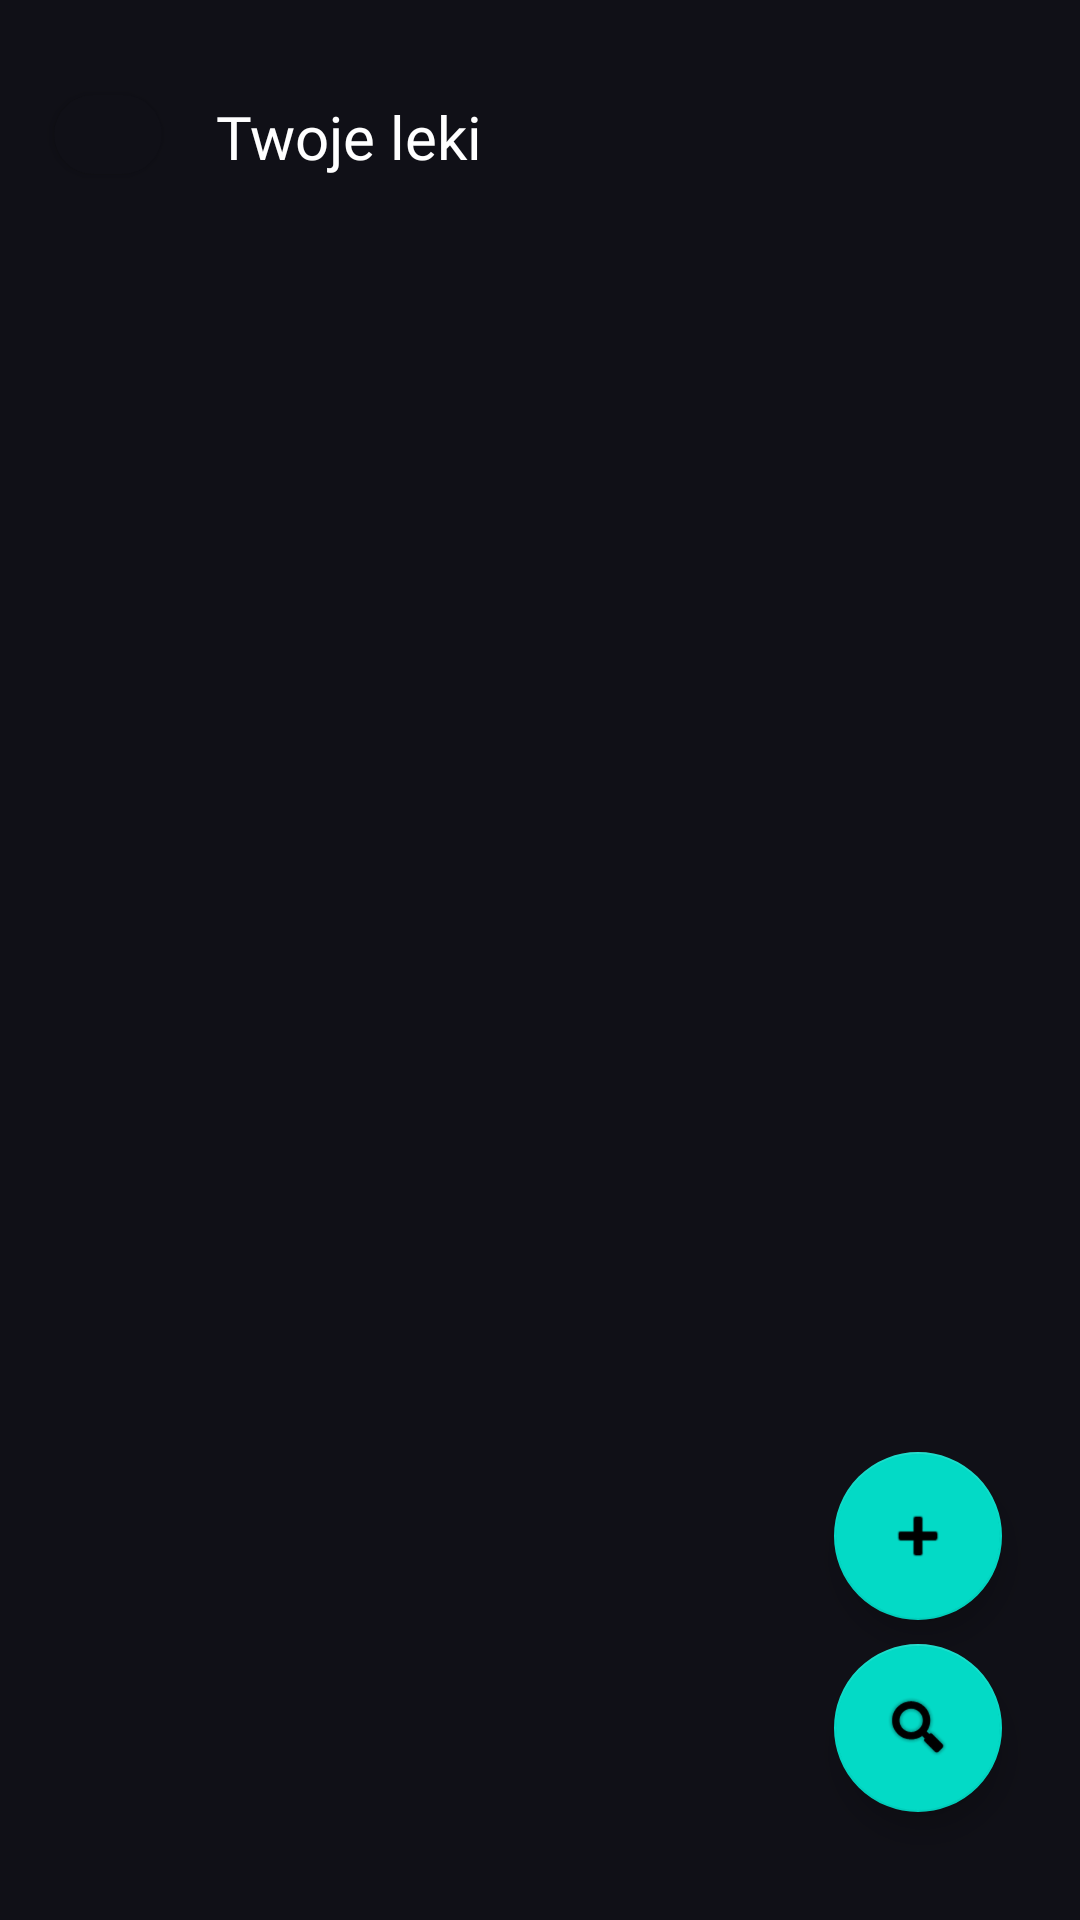

Layout XML and referenced resources for this Android screen:
<!-- AndroidManifest.xml: application theme Base.Theme.PamietajOZdrowiu -->
<!-- res/layout/activity_your_drugs.xml -->
<?xml version="1.0" encoding="utf-8"?>
<androidx.constraintlayout.widget.ConstraintLayout xmlns:android="http://schemas.android.com/apk/res/android"
    xmlns:app="http://schemas.android.com/apk/res-auto"
    xmlns:tools="http://schemas.android.com/tools"
    android:id="@+id/main"
    android:layout_width="match_parent"
    android:layout_height="match_parent"
    android:background="#101017"
    tools:context=".YourDrugsActivity">

    <TextView
        android:id="@+id/textView"
        android:layout_width="0dp"
        android:layout_height="0dp"
        android:fontFamily="@font/montserrat_black"
        android:text="Twoje leki"
        android:textColor="#ffffff"
        android:textSize="20sp"
        app:layout_constraintBottom_toTopOf="@+id/guideline6"
        app:layout_constraintEnd_toEndOf="parent"
        app:layout_constraintHorizontal_bias="0.083"
        app:layout_constraintStart_toStartOf="@+id/guideline7"
        app:layout_constraintTop_toTopOf="@+id/guideline5"
        app:layout_constraintVertical_bias="0.5" />

    <androidx.constraintlayout.widget.Guideline
        android:id="@+id/guideline"
        android:layout_width="wrap_content"
        android:layout_height="wrap_content"
        android:orientation="horizontal"
        app:layout_constraintGuide_percent="0.10" />

    <androidx.constraintlayout.widget.Guideline
        android:id="@+id/guideline2"
        android:layout_width="wrap_content"
        android:layout_height="wrap_content"
        android:orientation="horizontal"
        app:layout_constraintGuide_percent="0.04" />

    <androidx.constraintlayout.widget.Guideline
        android:id="@+id/guideline5"
        android:layout_width="wrap_content"
        android:layout_height="wrap_content"
        android:orientation="horizontal"
        app:layout_constraintGuide_percent="0.05" />

    <androidx.constraintlayout.widget.Guideline
        android:id="@+id/guideline6"
        android:layout_width="wrap_content"
        android:layout_height="wrap_content"
        android:orientation="horizontal"
        app:layout_constraintGuide_percent="0.09" />

    <androidx.constraintlayout.widget.Guideline
        android:id="@+id/guideline1"
        android:layout_width="wrap_content"
        android:layout_height="wrap_content"
        android:orientation="vertical"
        app:layout_constraintGuide_percent="0.05" />

    <androidx.constraintlayout.widget.Guideline
        android:id="@+id/guideline3"
        android:layout_width="wrap_content"
        android:layout_height="wrap_content"
        android:orientation="vertical"
        app:layout_constraintGuide_percent="0.15" />

    <androidx.constraintlayout.widget.Guideline
        android:id="@+id/guideline7"
        android:layout_width="wrap_content"
        android:layout_height="wrap_content"
        android:orientation="vertical"
        app:layout_constraintGuide_percent="0.2" />

    <com.google.android.material.button.MaterialButton
        android:id="@+id/button4"
        style="@style/Widget.BackButton"
        android:layout_width="0dp"
        android:layout_height="0dp"
        android:paddingTop="8dp"
        android:paddingBottom="8dp"
        android:text=""
        app:cornerRadius="100dp"
        app:icon="@drawable/left"
        app:iconGravity="top"
        app:iconPadding="@dimen/icon_padding_large"
        app:iconSize="@dimen/icon_size_small"
        app:iconTint="@color/white"
        app:layout_constraintBottom_toTopOf="@+id/guideline"
        app:layout_constraintEnd_toStartOf="@+id/guideline3"
        app:layout_constraintStart_toStartOf="@+id/guideline1"
        app:layout_constraintTop_toTopOf="@+id/guideline2"
        app:strokeWidth="0dp"
        tools:ignore="MissingConstraints" />

    <androidx.constraintlayout.widget.Guideline
        android:id="@+id/guideline12"
        android:layout_width="wrap_content"
        android:layout_height="wrap_content"
        android:orientation="horizontal"
        app:layout_constraintGuide_percent="0.85" />

    <androidx.constraintlayout.widget.Guideline
        android:id="@+id/guideline13"
        android:layout_width="wrap_content"
        android:layout_height="wrap_content"
        android:orientation="horizontal"
        app:layout_constraintGuide_percent="0.95" />

    <androidx.constraintlayout.widget.Guideline
        android:id="@+id/guideline14"
        android:layout_width="wrap_content"
        android:layout_height="wrap_content"
        android:orientation="vertical"
        app:layout_constraintGuide_percent="0.75" />

    <androidx.constraintlayout.widget.Guideline
        android:id="@+id/guideline15"
        android:layout_width="wrap_content"
        android:layout_height="wrap_content"
        android:orientation="vertical"
        app:layout_constraintGuide_percent="0.95" />

    <com.google.android.material.floatingactionbutton.FloatingActionButton
        android:id="@+id/floatingActionButton"
        android:layout_width="wrap_content"
        android:layout_height="wrap_content"
        android:clickable="true"
        app:layout_constraintBottom_toTopOf="@+id/guideline12"
        app:layout_constraintEnd_toStartOf="@+id/guideline15"
        app:layout_constraintStart_toStartOf="@+id/guideline14"
        app:layout_constraintTop_toTopOf="@+id/guideline24"
        app:srcCompat="@android:drawable/ic_input_add" />

    <com.google.android.material.floatingactionbutton.FloatingActionButton
        android:id="@+id/floatingSearchButton"
        android:layout_width="wrap_content"
        android:layout_height="wrap_content"
        android:clickable="true"
        app:layout_constraintBottom_toTopOf="@+id/guideline13"
        app:layout_constraintEnd_toStartOf="@+id/guideline15"
        app:layout_constraintStart_toStartOf="@+id/guideline14"
        app:layout_constraintTop_toTopOf="@+id/guideline12"
        app:srcCompat="@android:drawable/ic_search_category_default" />

    <androidx.recyclerview.widget.RecyclerView
        android:id="@+id/drugsRecyclerView"
        android:layout_width="match_parent"
        android:layout_height="0dp"
        android:padding="16dp"
        app:layout_constraintBottom_toTopOf="@+id/guideline12"
        app:layout_constraintEnd_toStartOf="@+id/guideline15"
        app:layout_constraintStart_toStartOf="@+id/guideline1"
        app:layout_constraintTop_toTopOf="@+id/guideline" />

    <androidx.constraintlayout.widget.Guideline
        android:id="@+id/guideline24"
        android:layout_width="wrap_content"
        android:layout_height="wrap_content"
        android:orientation="horizontal"
        app:layout_constraintGuide_percent="0.75" />

</androidx.constraintlayout.widget.ConstraintLayout>
<!-- resources referenced by this layout -->
<resources>
  <color name="white">#FFFFFFFF</color>
  <dimen name="icon_padding_large">16dp</dimen>
  <dimen name="icon_size_small">24dp</dimen>
  <style name="Widget.BackButton" parent="Widget.MaterialComponents.Button">
          <item name="backgroundTint">@color/background</item>
          <item name="cornerRadius">16dp</item>
          <item name="android:textColor">#FFFFFF</item>
      </style>
  <style name="Base.Theme.PamietajOZdrowiu" parent="Theme.MaterialComponents.DayNight.NoActionBar">
          
      </style>
  <color name="background">#101017</color>
</resources>
